The GitHub repository xandrade/dynacards contains a labelled image folder "dynacards" with 9 categories: drag friction, fluid pound, leaking standing valve, leaking traveling valve, loose pump, normal, rubbing, tubing movement, worn barrel. Examples follow, each with its label.

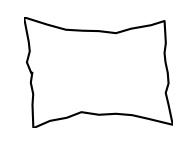
Label: loose pump

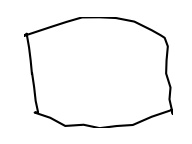
Label: rubbing

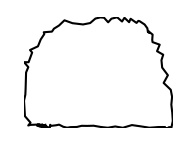
Label: leaking traveling valve

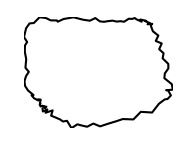
Label: leaking standing valve

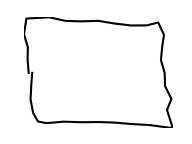
Label: normal

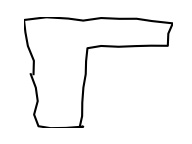
Label: fluid pound
